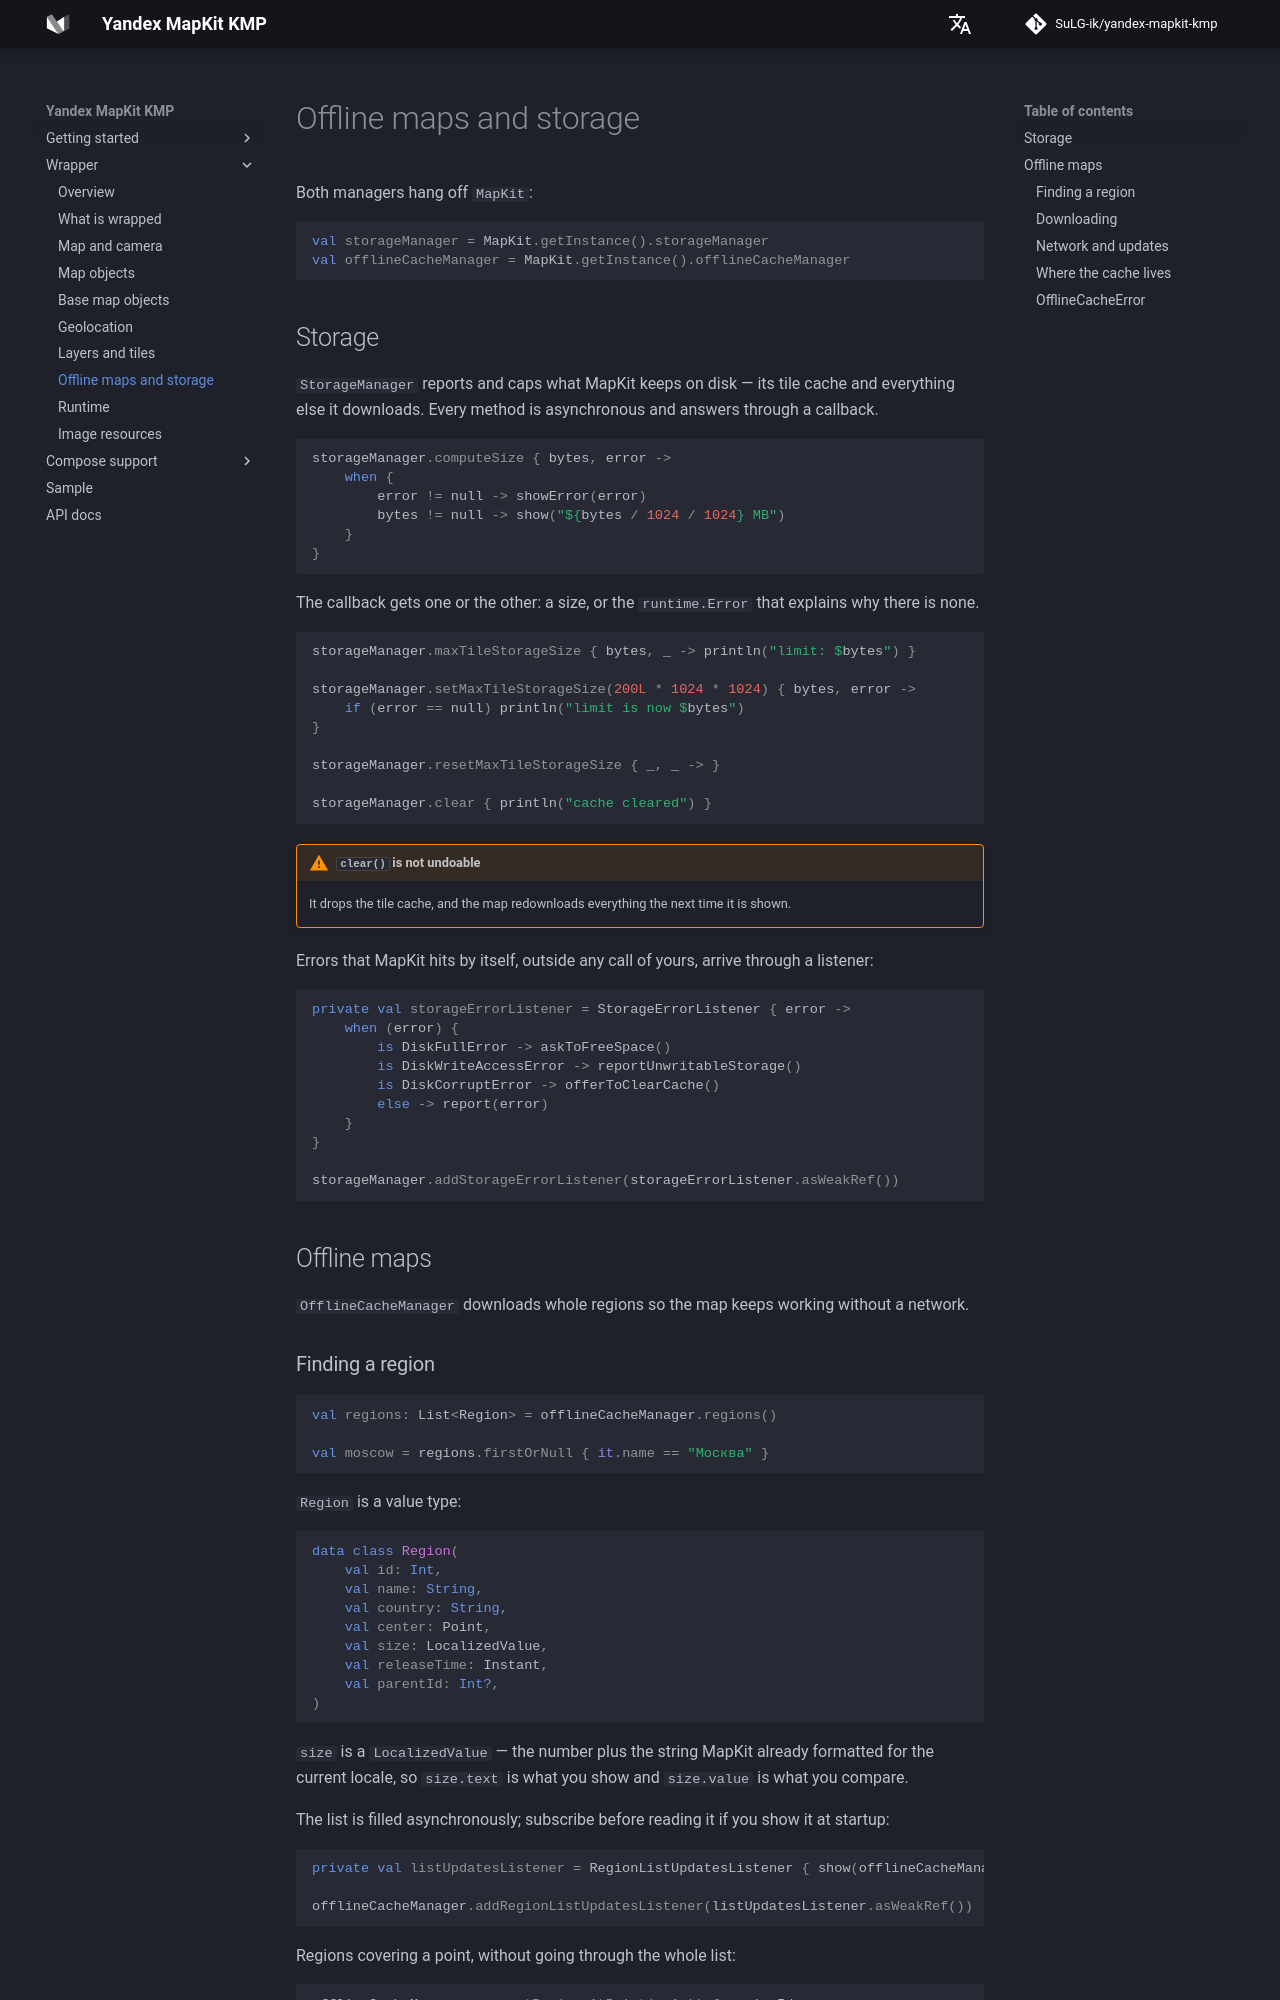

repository: SuLG-ik/yandex-mapkit-kmp · page: wrapper/offline/index.html · generator: mkdocs

# Offline maps and storage

Both managers hang off `MapKit`:

```kotlin
val storageManager = MapKit.getInstance().storageManager
val offlineCacheManager = MapKit.getInstance().offlineCacheManager
```

## Storage

`StorageManager` reports and caps what MapKit keeps on disk — its tile cache and everything else it
downloads. Every method is asynchronous and answers through a callback.

```kotlin
storageManager.computeSize { bytes, error ->
    when {
        error != null -> showError(error)
        bytes != null -> show("${bytes / 1024 / 1024} MB")
    }
}
```

The callback gets one or the other: a size, or the `runtime.Error` that explains why there is none.

```kotlin
storageManager.maxTileStorageSize { bytes, _ -> println("limit: $bytes") }

storageManager.setMaxTileStorageSize(200L * 1024 * 1024) { bytes, error ->
    if (error == null) println("limit is now $bytes")
}

storageManager.resetMaxTileStorageSize { _, _ -> }

storageManager.clear { println("cache cleared") }
```

!!! warning "`clear()` is not undoable"
    It drops the tile cache, and the map redownloads everything the next time it is shown.

Errors that MapKit hits by itself, outside any call of yours, arrive through a listener:

```kotlin
private val storageErrorListener = StorageErrorListener { error ->
    when (error) {
        is DiskFullError -> askToFreeSpace()
        is DiskWriteAccessError -> reportUnwritableStorage()
        is DiskCorruptError -> offerToClearCache()
        else -> report(error)
    }
}

storageManager.addStorageErrorListener(storageErrorListener.asWeakRef())
```

## Offline maps

`OfflineCacheManager` downloads whole regions so the map keeps working without a network.
